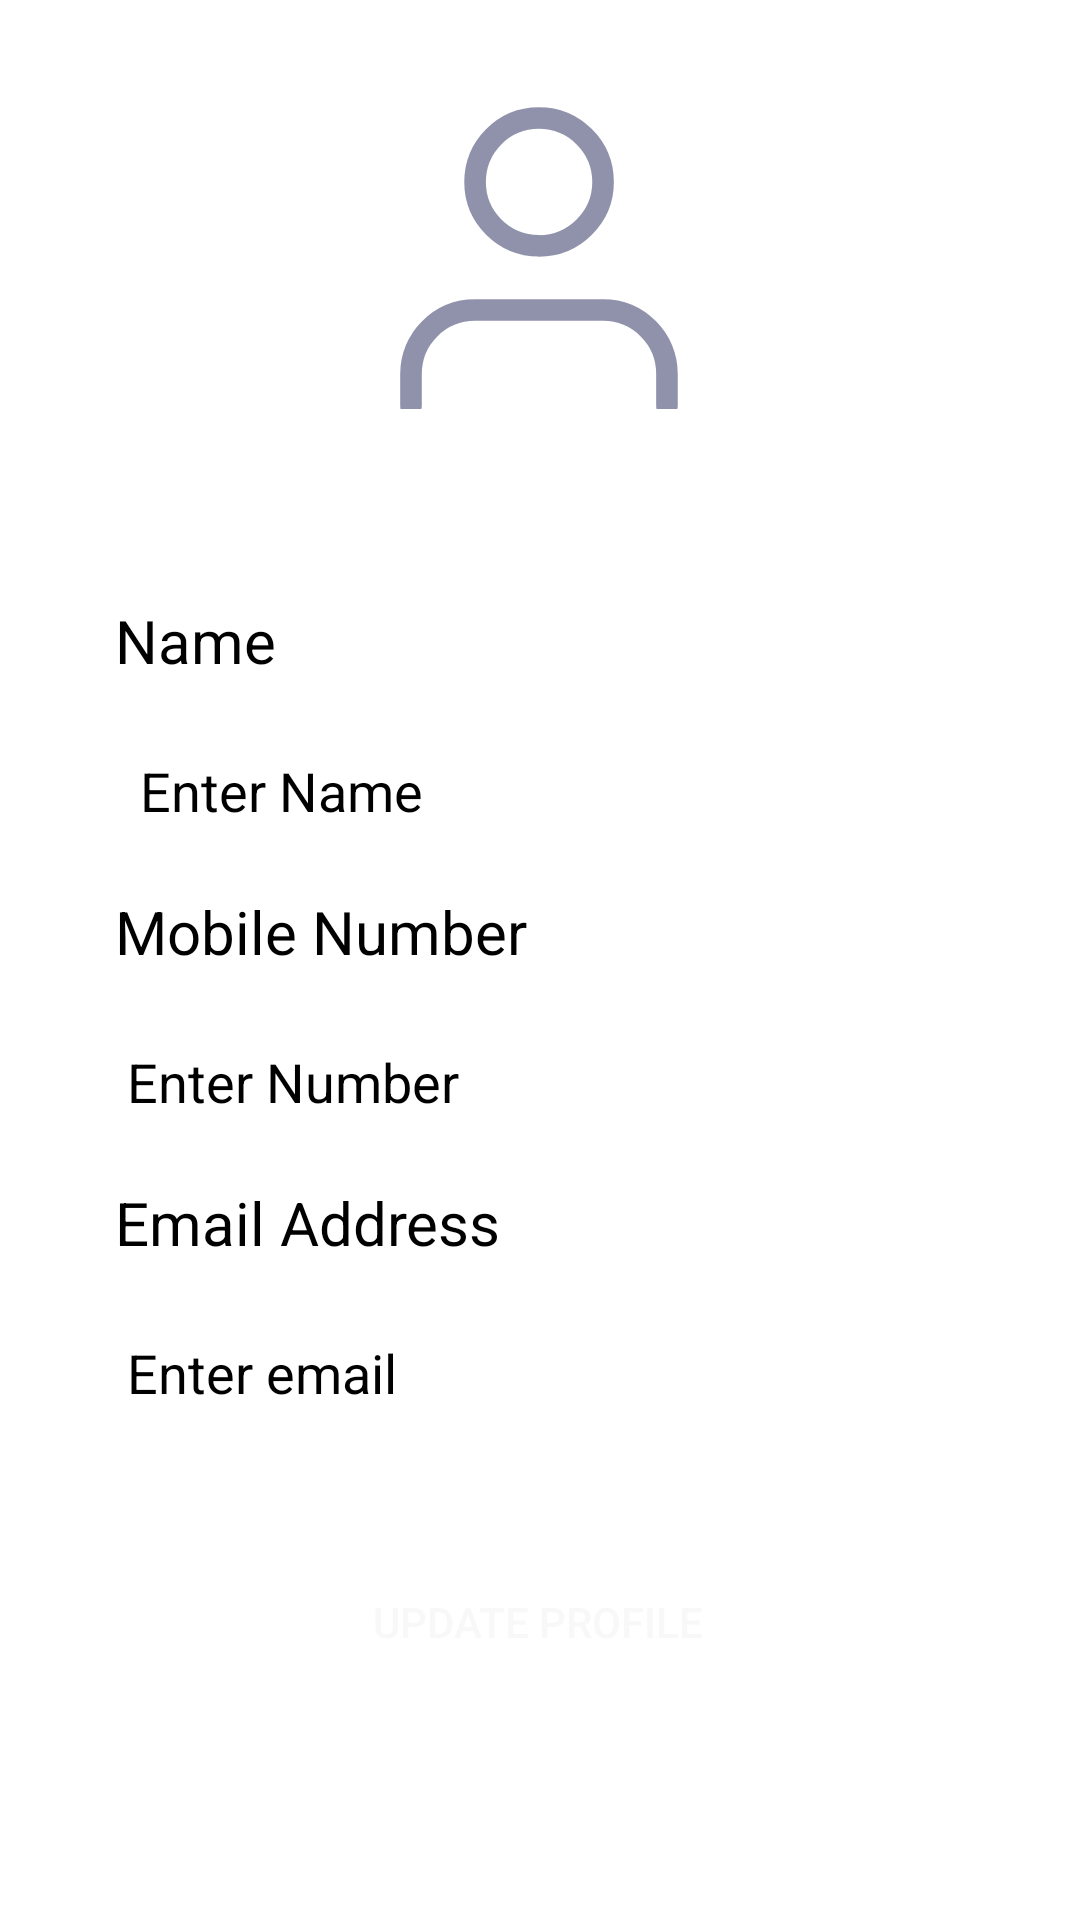

Here is an Android app screen rendered from its layout file. Give the layout XML and the strings, colors and styles it references.
<!-- AndroidManifest.xml: application theme Theme.NMS -->
<!-- res/layout/fragment_edit_account.xml -->
<?xml version="1.0" encoding="utf-8"?>
<FrameLayout
    xmlns:android="http://schemas.android.com/apk/res/android"
    xmlns:tools="http://schemas.android.com/tools"
    android:layout_width="match_parent"
    android:layout_height="match_parent"
    tools:context=".EditAccountFragment"
    android:background="#ffffff">

    
    <LinearLayout
        android:gravity="start"
        android:id="@+id/linearname"
        android:layout_height="wrap_content"
        android:layout_marginEnd="@dimen/_1pxh"
        android:layout_gravity="center_horizontal"
        android:layout_marginTop="@dimen/_29pxv"
        android:layout_width="wrap_content"
        android:orientation="horizontal">

    <ImageView
        android:id="@+id/profileimage"
        android:layout_marginTop="@dimen/_8pxh"
        android:layout_width="@dimen/_100pxh"
        android:layout_height="@dimen/_110pxh"
        android:scaleType="centerCrop"
        android:layout_gravity="center"
        android:src="@drawable/ic_account"
        tools:ignore="ContentDescription" />
    </LinearLayout>
    <LinearLayout
        android:layout_width="match_parent"
        android:layout_height="match_parent"
        android:layout_marginTop="200sp"
        android:orientation="vertical"
       android:layout_marginEnd="40sp"
        android:layout_marginStart="@dimen/_40sp">
        <TextView
            android:layout_width="wrap_content"
            android:layout_height="wrap_content"
            android:text="@string/name"
            android:textColor="@color/black"
            android:textSize="20sp"/>
        <EditText
            android:id="@+id/txtName"
            android:textColor="@color/black"
            android:textColorHint="@color/black"
            android:layout_width="match_parent"
            android:layout_height="wrap_content"
            android:layout_marginTop="@dimen/_15sp"
           android:hint=" Enter Name" />

        <TextView
            android:layout_width="wrap_content"
            android:layout_height="wrap_content"
            android:text="Mobile Number"
            android:textColor="@color/black"

            android:layout_marginTop="@dimen/_15sp"
            android:textSize="20sp"/>
        <EditText
            android:id="@+id/txtMobileNumber"
            android:layout_width="match_parent"
            android:textColor="@color/black"
            android:textColorHint="@color/black"
            android:layout_height="wrap_content"
            android:layout_marginTop="@dimen/_15sp"
            android:hint="Enter Number" />
        <TextView
            android:layout_width="wrap_content"
            android:layout_height="wrap_content"
            android:textColor="@color/black"

            android:text="Email Address"
            android:layout_marginTop="@dimen/_15sp"
            android:textSize="20sp"/>
        <EditText
            android:id="@+id/txtEmail"
            android:layout_width="match_parent"
            android:layout_height="wrap_content"
            android:textColor="@color/black"
            android:textColorHint="@color/black"
            android:layout_marginTop="@dimen/_15sp"
            android:hint="@string/enter_email" />

        <androidx.appcompat.widget.AppCompatButton
            android:layout_width="200sp"
            android:layout_height="wrap_content"
            android:text="UPDATE PROFILE"
            android:layout_gravity="center"
            android:textColor="@color/white"
            android:background="@drawable/btn_primary"
            android:layout_marginTop="40sp"/>
    </LinearLayout>


</FrameLayout>
<!-- resources referenced by this layout -->
<resources>
  <color name="black">#FF000000</color>
  <color name="white">#F8F8F8</color>
  <dimen name="_100pxh">100.0sp</dimen>
  <dimen name="_110pxh">110.0sp</dimen>
  <dimen name="_15sp">15.0sp</dimen>
  <dimen name="_1pxh">1.0sp</dimen>
  <dimen name="_29pxv">29.0sp</dimen>
  <dimen name="_40sp">40.0sp</dimen>
  <dimen name="_8pxh">8.0sp</dimen>
  <!-- drawable ic_account (drawable) -->
  <vector xmlns:android="http://schemas.android.com/apk/res/android"
      android:width="16dp"
      android:height="18dp"
      android:viewportWidth="16"
      android:viewportHeight="18">
      <path
          android:strokeColor="#73090F47"
          android:strokeWidth="1.2"
          android:strokeLineCap="round"
          android:strokeLineJoin="round"
          android:pathData="M15.22 17v-1.78c0-0.94-0.37-1.85-1.04-2.51-0.67-0.67-1.57-1.04-2.51-1.04H4.56c-0.95 0-1.85 0.37-2.52 1.04C1.37 13.37 1 14.28 1 15.22V17"/>
      <path
          android:strokeColor="#73090F47"
          android:strokeWidth="1.2"
          android:strokeLineCap="round"
          android:strokeLineJoin="round"
          android:pathData="M8.11 8.11c1.96 0 3.56-1.6 3.56-3.55C11.67 2.59 10.07 1 8.1 1S4.56 2.6 4.56 4.56 6.15 8.1 8.1 8.1Z"/>
  </vector>
  <string name="enter_email">Enter email</string>
  <string name="name">Name</string>
  <style name="Theme.NMS" parent="Theme.MaterialComponents.NoActionBar">
          
          <item name="colorPrimary">@color/purple_500</item>
          <item name="colorPrimaryVariant">@color/purple_700</item>
          <item name="colorOnPrimary">@color/white</item>
          
          <item name="colorSecondary">@color/teal_200</item>
          <item name="colorSecondaryVariant">@color/teal_700</item>
          <item name="colorOnSecondary">@color/black</item>
          
          <item name="android:statusBarColor">?attr/colorPrimaryVariant</item>
          <item name="actionBarItemBackground">@color/white</item>
  
          
      </style>
  <color name="purple_500">#FF6200EE</color>
  <color name="purple_700">#FF3700B3</color>
  <color name="teal_200">#FF03DAC5</color>
  <color name="teal_700">#FF018786</color>
</resources>
